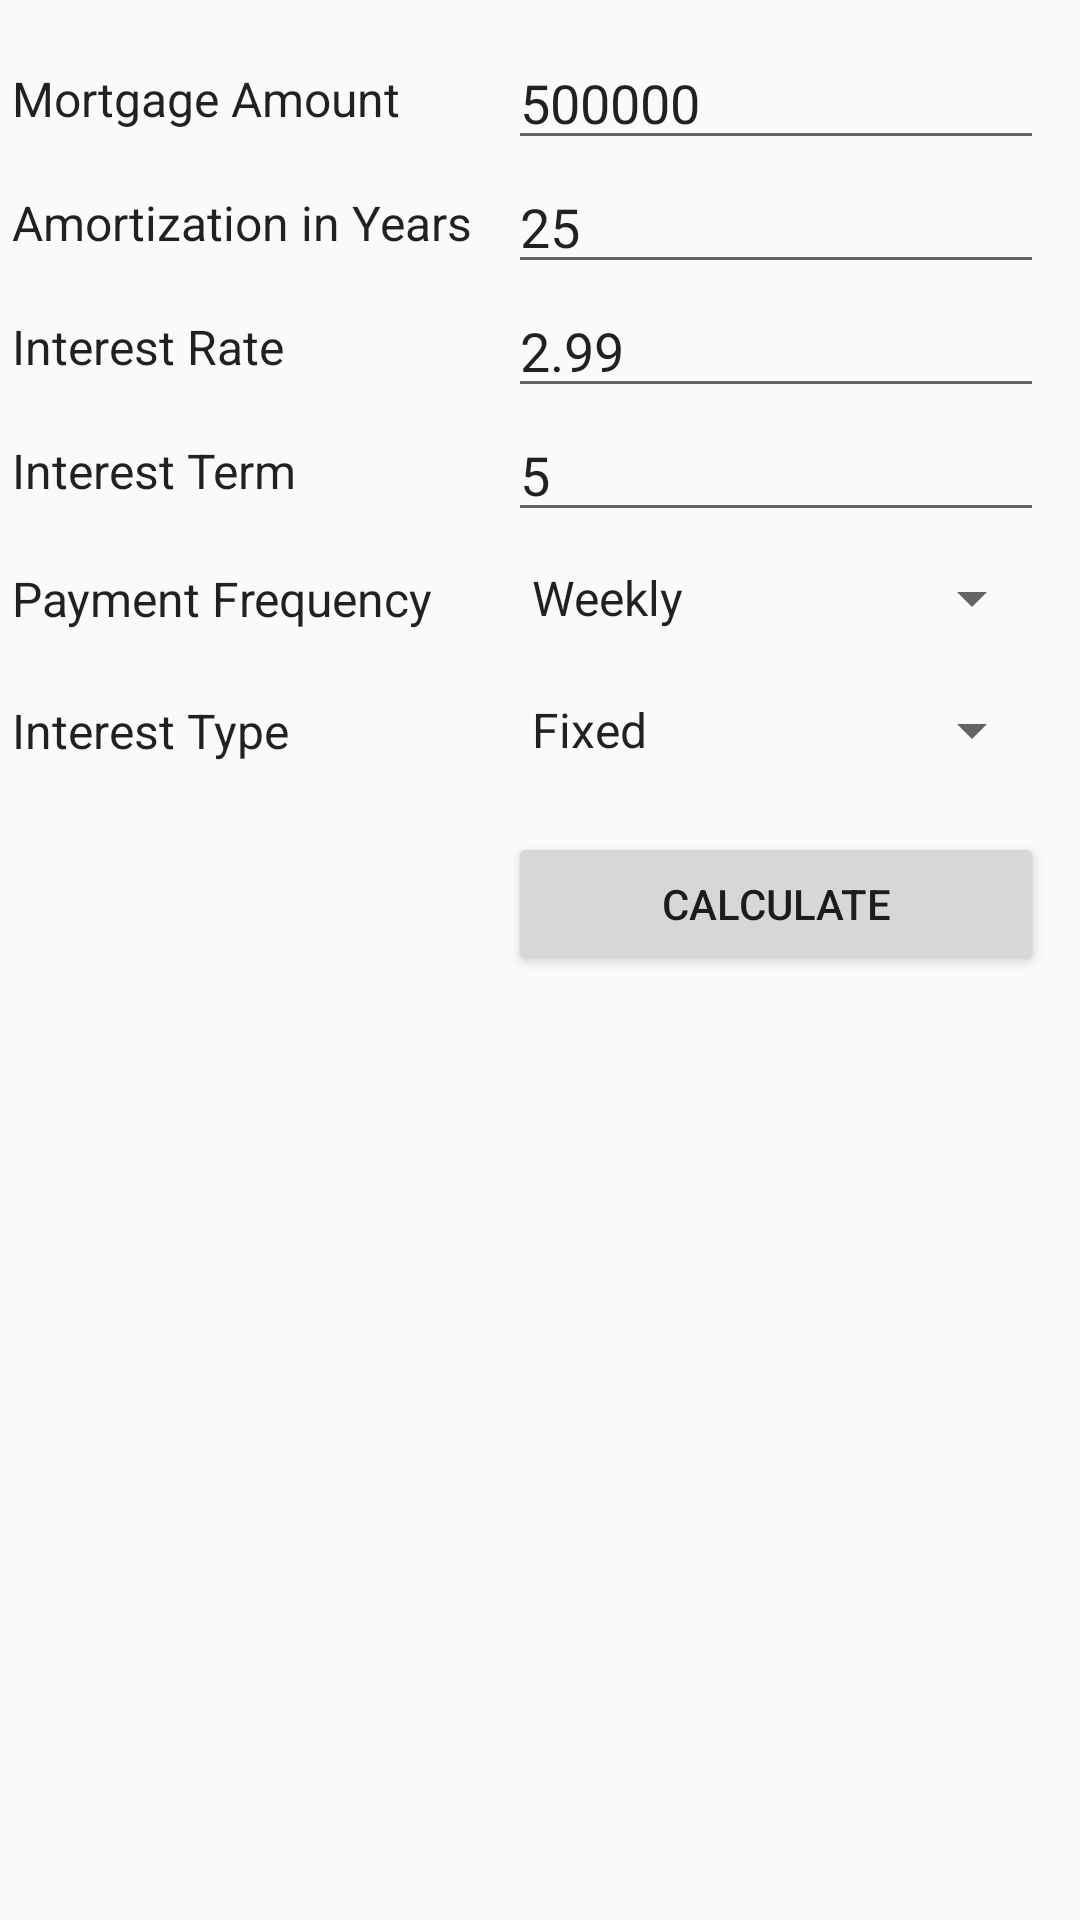

Reconstruct the res/layout file that produces this screen, plus the resources it refers to.
<!-- AndroidManifest.xml: application theme AppTheme -->
<!-- res/layout/activity_mortgage.xml -->
<?xml version="1.0" encoding="utf-8"?>
<androidx.constraintlayout.widget.ConstraintLayout xmlns:android="http://schemas.android.com/apk/res/android"
    xmlns:app="http://schemas.android.com/apk/res-auto"
    xmlns:tools="http://schemas.android.com/tools"
    android:layout_width="match_parent"
    android:layout_height="match_parent"
    tools:context=".MortgageActivity"
    android:paddingTop="12dp">

    <androidx.constraintlayout.widget.Barrier
        android:id="@+id/barrier1"
        android:layout_width="wrap_content"
        android:layout_height="wrap_content"
        app:barrierDirection="end"
        app:constraint_referenced_ids="textViewMortgageAmount, textViewAmortizationPeriod, textViewInterestAmount, textViewInterestTerm, textViewInterestType" />

    <TextView
        android:id="@+id/textViewMortgageAmount"
        android:layout_width="wrap_content"
        android:layout_height="wrap_content"
        android:text="@string/activity_mortgage_amount_text"
        app:layout_constraintStart_toStartOf="parent"
        app:layout_constraintTop_toTopOf="@+id/editTextMortgageAmount"
        app:layout_constraintBottom_toBottomOf="@+id/editTextMortgageAmount"
        android:labelFor="@+id/editTextMortgageAmount"
        style="@style/ActivityMortgageTextBoxStyles" />

    <EditText
        android:id="@+id/editTextMortgageAmount"
        android:layout_width="0dp"
        android:layout_height="wrap_content"
        android:layout_marginStart="12dp"
        android:layout_marginEnd="12dp"
        app:layout_constraintEnd_toEndOf="parent"
        app:layout_constraintStart_toEndOf="@id/barrier1"
        app:layout_constraintTop_toTopOf="parent"
        android:inputType="numberDecimal"
        android:autofillHints="@null"
        android:text="@string/activity_mortgage_amount_default" />

    <TextView
        android:id="@+id/textViewAmortizationPeriod"
        android:layout_width="wrap_content"
        android:layout_height="wrap_content"
        android:text="@string/activity_mortgage_amortization_period_text"
        app:layout_constraintStart_toStartOf="parent"
        app:layout_constraintTop_toTopOf="@+id/editTextAmortizationPeriod"
        app:layout_constraintBottom_toBottomOf="@+id/editTextAmortizationPeriod"
        android:labelFor="@+id/editTextAmortizationPeriod"
        style="@style/ActivityMortgageTextBoxStyles" />

    <EditText
        android:id="@+id/editTextAmortizationPeriod"
        android:layout_width="0dp"
        android:layout_height="wrap_content"
        android:layout_marginStart="12dp"
        android:layout_marginEnd="12dp"
        app:layout_constraintEnd_toEndOf="parent"
        app:layout_constraintStart_toEndOf="@id/barrier1"
        app:layout_constraintTop_toBottomOf="@id/editTextMortgageAmount"
        android:inputType="number"
        android:autofillHints="@null"
        android:text="@string/activity_mortgage_amortization_default" />


    <TextView
        android:id="@+id/textViewInterestAmount"
        android:layout_width="wrap_content"
        android:layout_height="wrap_content"
        android:text="@string/activity_mortgage_interest_amount_text"
        app:layout_constraintStart_toStartOf="parent"
        app:layout_constraintTop_toTopOf="@id/editTextInterestAmount"
        app:layout_constraintBottom_toBottomOf="@+id/editTextInterestAmount"
        android:labelFor="@id/editTextInterestAmount"
        style="@style/ActivityMortgageTextBoxStyles" />

    <EditText
        android:id="@+id/editTextInterestAmount"
        android:layout_width="0dp"
        android:layout_height="wrap_content"
        android:layout_marginStart="12dp"
        android:layout_marginEnd="12dp"
        app:layout_constraintEnd_toEndOf="parent"
        app:layout_constraintStart_toEndOf="@id/barrier1"
        app:layout_constraintTop_toBottomOf="@id/editTextAmortizationPeriod"
        android:inputType="numberDecimal"
        android:text="@string/activity_mortgage_interestamount_default"
        android:autofillHints="@null" />

    <TextView
        android:id="@+id/textViewInterestTerm"
        android:layout_width="wrap_content"
        android:layout_height="wrap_content"
        android:text="@string/activity_mortgage_interest_term_text"
        app:layout_constraintStart_toStartOf="parent"
        app:layout_constraintTop_toTopOf="@+id/editTextInterestTerm"
        app:layout_constraintBottom_toBottomOf="@+id/editTextInterestTerm"
        android:labelFor="@+id/editTextInterestTerm"
        style="@style/ActivityMortgageTextBoxStyles" />

    <EditText
        android:id="@+id/editTextInterestTerm"
        android:layout_width="0dp"
        android:layout_height="wrap_content"
        android:layout_marginStart="12dp"
        android:layout_marginEnd="12dp"
        app:layout_constraintEnd_toEndOf="parent"
        app:layout_constraintStart_toEndOf="@id/barrier1"
        app:layout_constraintTop_toBottomOf="@id/editTextInterestAmount"
        android:inputType="number"
        android:autofillHints="@null"
        android:text="@string/activity_mortgage_interestterm_default" />

    <TextView
        android:id="@+id/textViewPaymentFrequency"
        android:layout_width="wrap_content"
        android:layout_height="wrap_content"
        android:text="@string/activity_mortgage_payment_frequency_text"
        app:layout_constraintStart_toStartOf="parent"
        app:layout_constraintTop_toTopOf="@id/editTextPaymentFrequency"
        app:layout_constraintBottom_toBottomOf="@+id/editTextPaymentFrequency"
        android:labelFor="@+id/editTextPaymentFrequency"
        style="@style/ActivityMortgageTextBoxStyles" />

    <Spinner
        android:id="@+id/editTextPaymentFrequency"
        android:layout_width="0dp"
        android:layout_height="@dimen/activity_mortgage_spinner_height"
        android:layout_marginStart="12dp"
        android:layout_marginEnd="12dp"
        app:layout_constraintEnd_toEndOf="parent"
        app:layout_constraintStart_toEndOf="@id/barrier1"
        app:layout_constraintTop_toBottomOf="@id/editTextInterestTerm"
        android:inputType="text"
        android:autofillHints="@null"
        android:entries="@array/payment_frequency_array" />

    <TextView
        android:id="@+id/textViewInterestType"
        android:layout_width="wrap_content"
        android:layout_height="wrap_content"
        android:text="@string/activity_mortgage_interest_type_text"
        app:layout_constraintStart_toStartOf="parent"
        app:layout_constraintTop_toTopOf="@id/editTextInterestType"
        app:layout_constraintBottom_toBottomOf="@+id/editTextInterestType"
        android:labelFor="@+id/editTextInterestType"
        style="@style/ActivityMortgageTextBoxStyles" />

    <Spinner
        android:id="@+id/editTextInterestType"
        android:layout_width="0dp"
        android:layout_height="@dimen/activity_mortgage_spinner_height"
        android:layout_marginStart="12dp"
        android:layout_marginEnd="12dp"
        app:layout_constraintEnd_toEndOf="parent"
        app:layout_constraintStart_toEndOf="@id/barrier1"
        app:layout_constraintTop_toBottomOf="@id/editTextPaymentFrequency"
        android:inputType="text"
        android:autofillHints="@null"
        android:entries="@array/interest_type_array" />

    <Button
        android:id="@+id/button1"
        android:layout_width="0dp"
        android:layout_height="wrap_content"
        android:text="@string/activity_mortgage_button_calculate_text"
        app:layout_constraintStart_toEndOf="@id/barrier1"
        app:layout_constraintEnd_toEndOf="parent"
        app:layout_constraintTop_toBottomOf="@id/editTextInterestType"
        android:layout_margin="12dp"
        android:onClick="buttonMortgageCalculateOnClick" />

</androidx.constraintlayout.widget.ConstraintLayout>
<!-- resources referenced by this layout -->
<resources>
  <string-array name="interest_type_array">
          <item>Fixed</item>
          <item>Variable</item>
      </string-array>
  <string-array name="payment_frequency_array">
          <item>Weekly</item>
          <item>Bi-Weekly</item>
          <item>Monthly</item>
      </string-array>
  <dimen name="activity_mortgage_spinner_height">44dp</dimen>
  <string name="activity_mortgage_amortization_default">25</string>
  <string name="activity_mortgage_amortization_period_text">Amortization in Years</string>
  <string name="activity_mortgage_amount_default">500000</string>
  <string name="activity_mortgage_amount_text">Mortgage Amount</string>
  <string name="activity_mortgage_button_calculate_text">Calculate</string>
  <string name="activity_mortgage_interest_amount_text">Interest Rate</string>
  <string name="activity_mortgage_interest_term_text">Interest Term</string>
  <string name="activity_mortgage_interest_type_text">Interest Type</string>
  <string name="activity_mortgage_interestamount_default">2.99</string>
  <string name="activity_mortgage_interestterm_default">5</string>
  <string name="activity_mortgage_payment_frequency_text">Payment Frequency</string>
  <style name="ActivityMortgageTextBoxStyles" parent="TextBoxValueText">
          <item name="android:textSize">16sp</item>
          <item name="android:layout_margin">4dp</item>
          <item name="android:maxWidth">280dp</item>
      </style>
  <style name="AppTheme" parent="Theme.AppCompat.Light.DarkActionBar">
          
          <item name="colorPrimary">@color/colorPrimary</item>
          <item name="colorPrimaryDark">@color/colorPrimaryDark</item>
          <item name="colorAccent">@color/colorAccent</item>
      </style>
  <style name="TextBoxValueText" parent="TextAppearance.AppCompat">
          <item name="android:layout_margin">@dimen/recyclerview_margin</item>
          <item name="android:layout_width">wrap_content</item>
          <item name="android:layout_height">wrap_content</item>
          <item name="android:fontFamily">sans-serif</item>
          <item name="android:maxWidth">160dp</item>
          <item name="android:singleLine">true</item>
          <item name="android:textSize">20sp</item>
      </style>
  <color name="colorPrimary">#661FFF</color>
  <color name="colorPrimaryDark">#3700B3</color>
  <color name="colorAccent">#393943</color>
  <dimen name="recyclerview_margin">18dp</dimen>
</resources>
